Photos from the image-classification dataset "Match" in the GitHub repository ROMOHHR/LeatherTextureMatcher. Its 40 classes are: leather texture B 1, leather texture B 2, leather texture B 3, leather texture B 4, leather texture M 1, leather texture M 10, leather texture M 2, leather texture M 3, leather texture M 4, leather texture M 5, leather texture M 6, leather texture M 7, leather texture M 8, leather texture M 9, leather texture S 1, leather texture S 10, leather texture S 11, leather texture S 12, leather texture S 13, leather texture S 14, leather texture S 15, leather texture S 16, leather texture S 17, leather texture S 18, leather texture S 19, leather texture S 2, leather texture S 20, leather texture S 21, leather texture S 22, leather texture S 23, leather texture S 24, leather texture S 25, leather texture S 26, leather texture S 3, leather texture S 4, leather texture S 5, leather texture S 6, leather texture S 7, leather texture S 8, leather texture S 9.

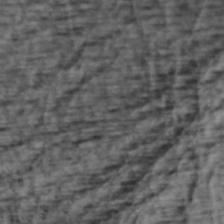
Label: leather texture S 3

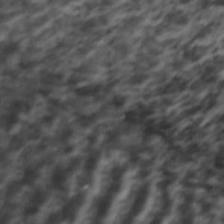
Label: leather texture S 8

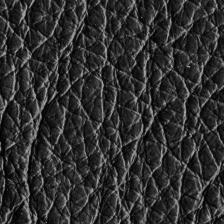
Label: leather texture B 3

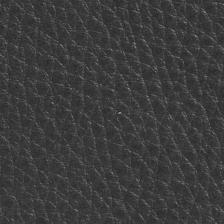
Label: leather texture M 4

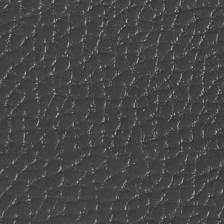
Label: leather texture M 6

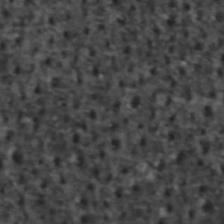
Label: leather texture S 6
